Run: headless pygame with SDL's dummy video driver; simulated clock (each Clock.tick advances the game by its frame time, no real sleeping); random seed 0; keys injected as events and as key.get_pressed() state; no mouse input.
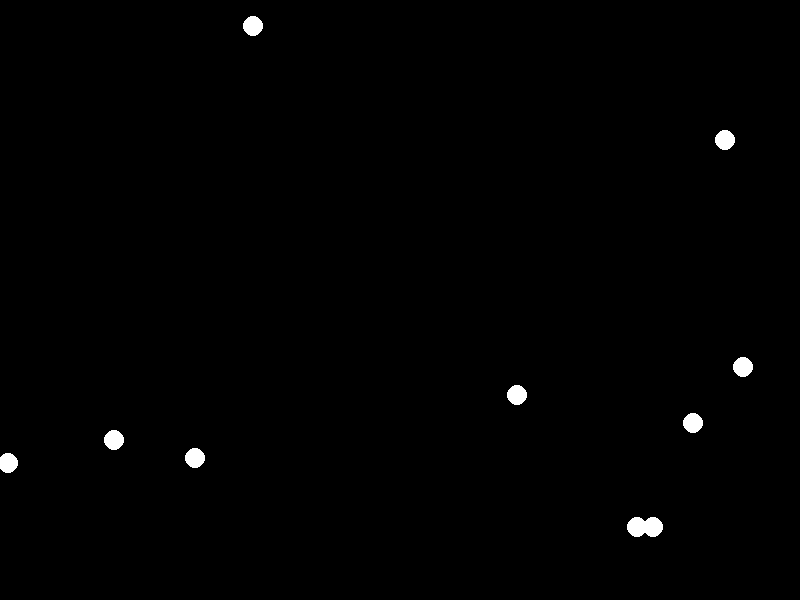
Frame 1 of 4 · flips 1–60 · no input
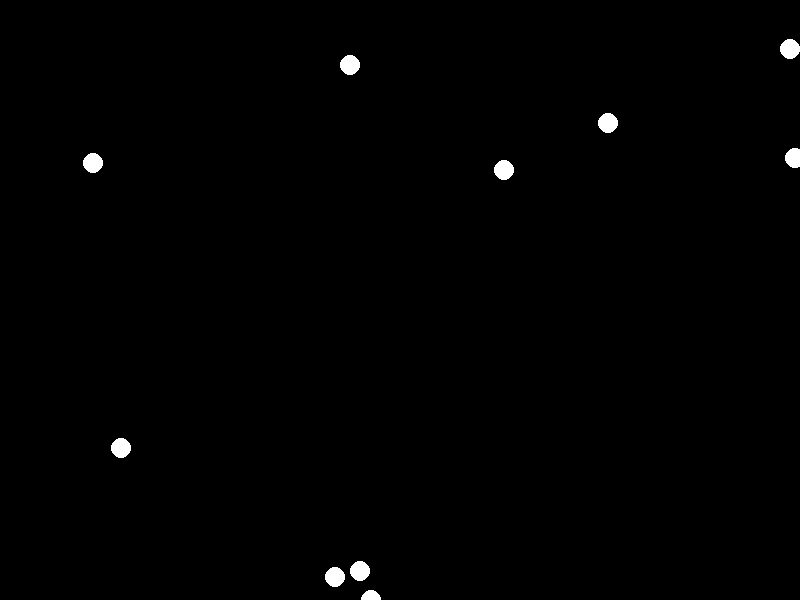
Frame 2 of 4 · flips 61–180 · tapped SPACE, RETURN · held RIGHT (→), D
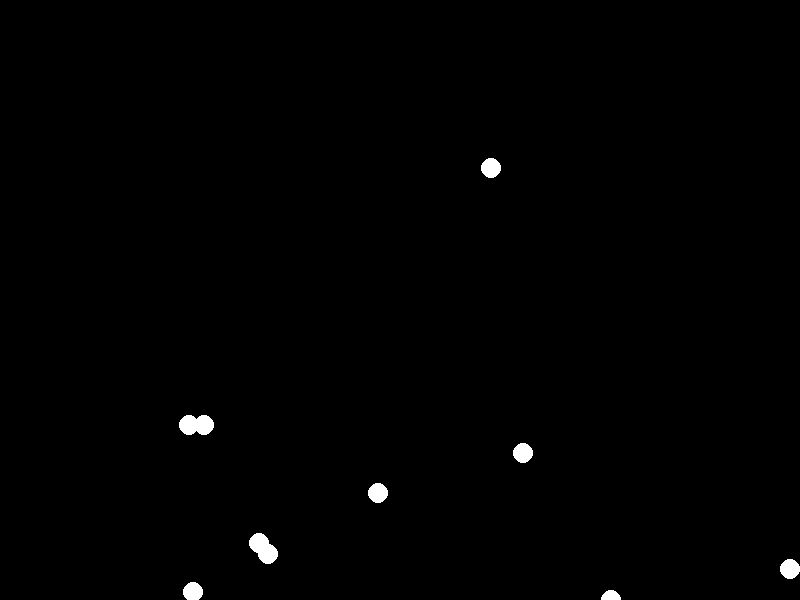
Frame 3 of 4 · flips 181–300 · held DOWN (↓), S
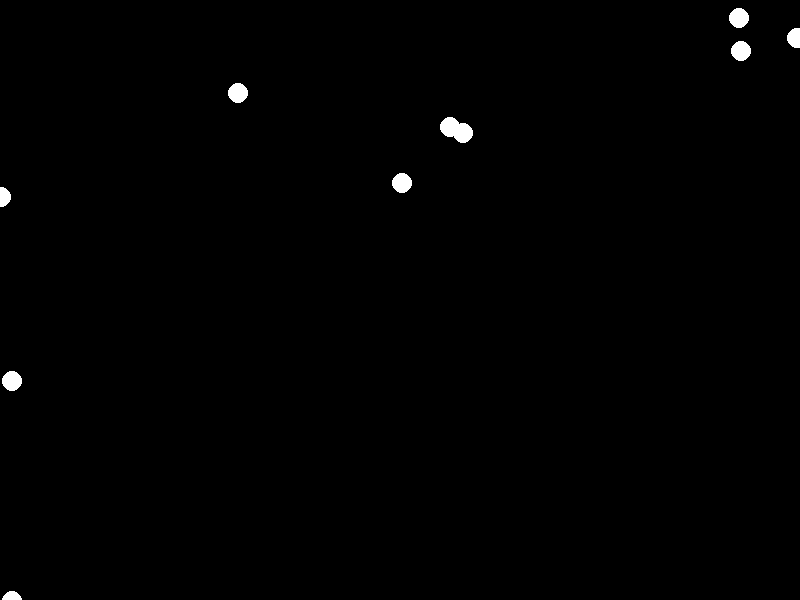
Frame 4 of 4 · flips 301–420 · held LEFT (←), A, UP (↑), W

The pygame program that drew these frames:

import pygame
import random
import math

# Initialize Pygame
pygame.init()

# Screen dimensions
WIDTH, HEIGHT = 800, 600
screen = pygame.display.set_mode((WIDTH, HEIGHT))
pygame.display.set_caption("Particle Physics Engine")

# Colors
BLACK = (0, 0, 0)
WHITE = (255, 255, 255)

# Particle class
class Particle:
    def __init__(self, x, y, radius, color, speed):
        self.x = x
        self.y = y
        self.radius = radius
        self.color = color
        self.speed = speed
        self.dx = random.choice([-1, 1]) * speed
        self.dy = random.choice([-1, 1]) * speed

    def move(self):
        self.x += self.dx
        self.y += self.dy

        # Bounce off the walls
        if self.x - self.radius < 0 or self.x + self.radius > WIDTH:
            self.dx *= -1
        if self.y - self.radius < 0 or self.y + self.radius > HEIGHT:
            self.dy *= -1

    def draw(self, screen):
        pygame.draw.circle(screen, self.color, (int(self.x), int(self.y)), self.radius)

    def collide(self, other):
        dx = self.x - other.x
        dy = self.y - other.y
        distance = math.hypot(dx, dy)

        if distance < self.radius + other.radius:
            angle = math.atan2(dy, dx)
            total_mass = self.radius + other.radius

            # Update velocities based on elastic collision
            self.dx = (self.dx * (self.radius - other.radius) + 2 * other.radius * other.dx) / total_mass
            self.dy = (self.dy * (self.radius - other.radius) + 2 * other.radius * other.dy) / total_mass
            other.dx = (other.dx * (other.radius - self.radius) + 2 * self.radius * self.dx) / total_mass
            other.dy = (other.dy * (other.radius - self.radius) + 2 * self.radius * self.dy) / total_mass

            # Move particles apart to avoid overlap
            overlap = 0.5 * (self.radius + other.radius - distance + 1)
            self.x += math.cos(angle) * overlap
            self.y += math.sin(angle) * overlap
            other.x -= math.cos(angle) * overlap
            other.y -= math.sin(angle) * overlap

# Create particles
particles = [Particle(random.randint(20, WIDTH-20), random.randint(20, HEIGHT-20), 10, WHITE, 5) for _ in range(10)]

# Main loop
running = True
clock = pygame.time.Clock()

while running:
    for event in pygame.event.get():
        if event.type == pygame.QUIT:
            running = False

    screen.fill(BLACK)

    for i, particle in enumerate(particles):
        particle.move()
        for other in particles[i+1:]:
            particle.collide(other)
        particle.draw(screen)

    pygame.display.flip()
    clock.tick(60)

pygame.quit()
